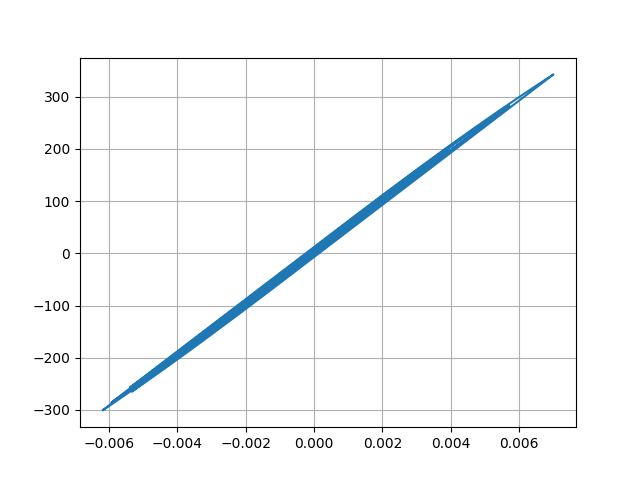

The table this chart was drawn from, first rows:
Desplacment, Force
0.0, 0.0
1.988881540769981e-06, 0.09944
7.287057881933901e-06, 0.3644
1.4812599506284339e-05, 0.7406
2.383204453059491e-05, 1.192
3.375236771218614e-05, 1.688
4.40185315171382e-05, 2.201
5.4150151702580614e-05, 2.707
6.356649456511268e-05, 3.178
7.17869827856248e-05, 3.589
7.85688294961964e-05, 3.928
8.38156488744462e-05, 4.191
8.751013650254391e-05, 4.375
8.987486468402279e-05, 4.494
9.162722584453774e-05, 4.581
9.35390685658125e-05, 4.677
9.615506515510259e-05, 4.808
9.974227882272783e-05, 4.987
0.0001043, 5.216
0.0001095, 5.475
0.0001143, 5.713
0.0001175, 5.875
0.0001184, 5.92
0.0001165, 5.823
0.0001113, 5.567
0.0001031, 5.156
9.28078777822182e-05, 4.64
8.154372928655213e-05, 4.077
7.055697781887376e-05, 3.528
6.064989888113325e-05, 3.032
5.1855672936362576e-05, 2.593
4.3871897243820224e-05, 2.194
3.6484897778945714e-05, 1.824
2.9296040898592786e-05, 1.465
2.140206869097456e-05, 1.07
1.165442227588834e-05, 0.5826
-1.5769961310277174e-06, -0.07894
-1.9611388523873554e-05, -0.9807
-4.300282855662726e-05, -2.15
-7.14817183263885e-05, -3.574
-0.0001037, -5.186
-0.000138, -6.899
-0.0001724, -8.621
-0.0002053, -10.26
-0.000234, -11.7
-0.0002566, -12.83
-0.0002721, -13.6
-0.0002809, -14.04
-0.0002857, -14.28
-0.0002894, -14.47
-0.0002945, -14.72
-0.0003024, -15.12
-0.0003133, -15.66
-0.0003266, -16.33
-0.0003423, -17.11
-0.0003598, -17.99
-0.0003782, -18.91
-0.0003962, -19.81
-0.0004128, -20.64
-0.0004269, -21.34
... 2,941 more rows
